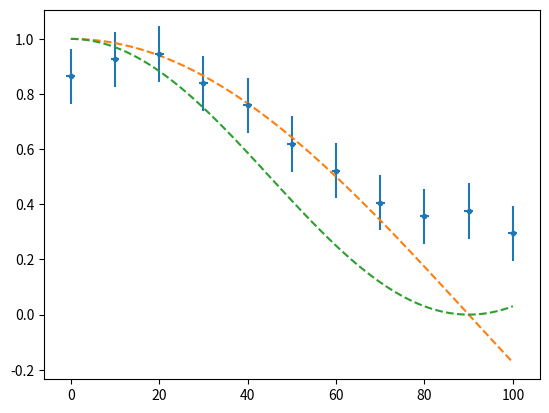
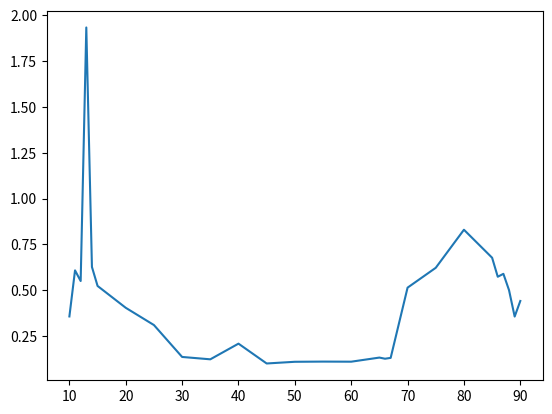
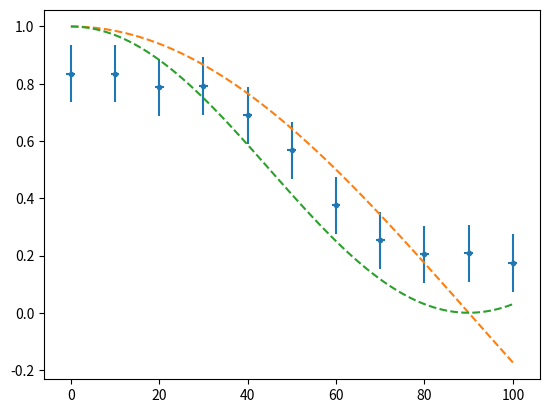

The script that saved these images, in order:
import matplotlib as mpl
import matplotlib.pyplot as plt
import numpy as np


def mnk_err(ax: mpl.axes.Axes, x: np.ndarray, y: np.ndarray, *args, **kwargs):
    (a, b), residuals, *_ = np.polyfit(x, y, 1, full=True)
    residuals = np.sqrt(residuals / len(x))
    line, *_ = ax.errorbar(x, y, linestyle="None", marker=".", yerr=residuals, *args, **kwargs)
    f = lambda x: b + a * x
    mm = min(x), max(x)
    ax.plot(mm, tuple(map(f, mm)), linestyle="dashed", color=line.get_color() if "label" in kwargs else None)
    return a, b


def nu(h):
    print(list(map(lambda x: (min(x), max(x)), h)))
    delta = h[0] / h[1]
    nu = (h[3] - h[2]) / (h[3] + h[2])
    nu_1 = np.sqrt(delta) / (1 + delta)
    return nu / nu_1


def plot1():
    h = np.array([
        [ -2, -2, -2, -2, -2, -2, -2, -2, -2, -2, -2 ],
        [ -6, -6, -5.5, -5, -4, -3, -3, -1, 0, 1, 1 ],
        [ -3, -3, -2.5, -2, -2, -2.5, -3, -3, -3, -2, -2 ],
        [ 0, 1, 1.5, 3, 5, 6, 8, 10, 13, 15, 13 ],
    ])
    for i in h:
        i += 12
    n = nu(h)
    b = np.array([ 120, 110, 100, 90, 80, 70, 60, 50, 40, 30, 20 ])
    fig, ax = plt.subplots()
    b_0 = 20
    b -= b_0
    g = np.linspace(min(b), max(b), 100)
    y = np.deg2rad(g)
    y = np.cos(y)
    ax.errorbar(b, n, linestyle="None", marker=".", xerr=1, yerr=0.1)
    ax.plot(g,      y, linestyle="dashed")
    ax.plot(g, y ** 2, linestyle="dashed")
    fig.savefig("fig1.png", dpi=200)


def plot2():
    h = np.array([
        [ 0, 0, -6, 0, -10, -5, -13, -9, -10, -10, -10, -15, -7, -10, -11, -10, -8, -10, -15, -9, -7, -8, -10, -6, -8, -13, -8 ],
        [ -4, -1, -12, -20, -6, -12, -12, -11, -12, -15, -15, -4, -4, -10, -10, 1, -1, -1, -19, -9, -9, -9, -9, -9, -9, -8, -9 ],
        [ 6, 0, -5, -13, -9, -5, -13, -8, -6, 12, 5, 8, 13, 10, 10, 5, 7, 5, -7, -10, -11, -9, -9, -6, -6, -8, -5 ],
        [ 19, 21, 14, 25+8, 12, 12, -2, 1, -2, 18, 14, 12, 18, 15, 15, 10, 12, 10, 13, 10, 17, 14, 10, 14, 11, 3, 10 ],
    ], dtype=np.float32)
    off = 24
    for i in h[1:]:
        for j, k in zip(h[0], range(len(i))):
            i[k] += off - j
    h[0] += off
    l = np.array([ 10, 11, 12, 13, 14, 15, 20, 25, 30, 35, 40, 45, 50, 55, 60, 65, 66, 67, 70, 75, 80, 85, 86, 87, 88, 89, 90 ])
    print(h.shape, l.shape)
    n = nu(h)
    fig, ax = plt.subplots()
    ax.plot(l, n)
    fig.savefig("fig2.png", dpi=200)


def plot3():
    h = np.array([
        [   0,   1,   1,   1,   1,   0,   1,   1,  -6,  -7, -10 ],
        [ -22, -21, -20, -19, -18, -17, -17, -15, -22, -18, -30 ],
        [  -2,  -2,  -2,  -2,  -3,  -6,  -8,  -9, -16, -16, -20 ],
        [   4,   5,   5,   7,  11,  17,  19,19+5,  18,21+3,  17 ],
    ], dtype=np.float32)
    off = 37
    for i in h[1:]:
        for j, k in zip(h[0], range(len(i))):
            i[k] += off - j
    h[0] += off
    n = nu(h)
    b_0 = 20
    b = np.array([ 120, 110, 100, 90, 80, 70, 60, 50, 40, 30, 20 ]) - b_0
    fig, ax = plt.subplots()
    g = np.linspace(min(b), max(b), 100)
    y = np.deg2rad(g)
    y = np.cos(y)
    ax.errorbar(b, n, linestyle="None", marker=".", xerr=1, yerr=0.1)
    ax.plot(g,      y, linestyle="dashed")
    ax.plot(g, y ** 2, linestyle="dashed")
    fig.savefig("fig3.png", dpi=200)


def main():
    plot1()
    plot2()
    plot3()
    plt.show()


if __name__ == '__main__':
    main()
